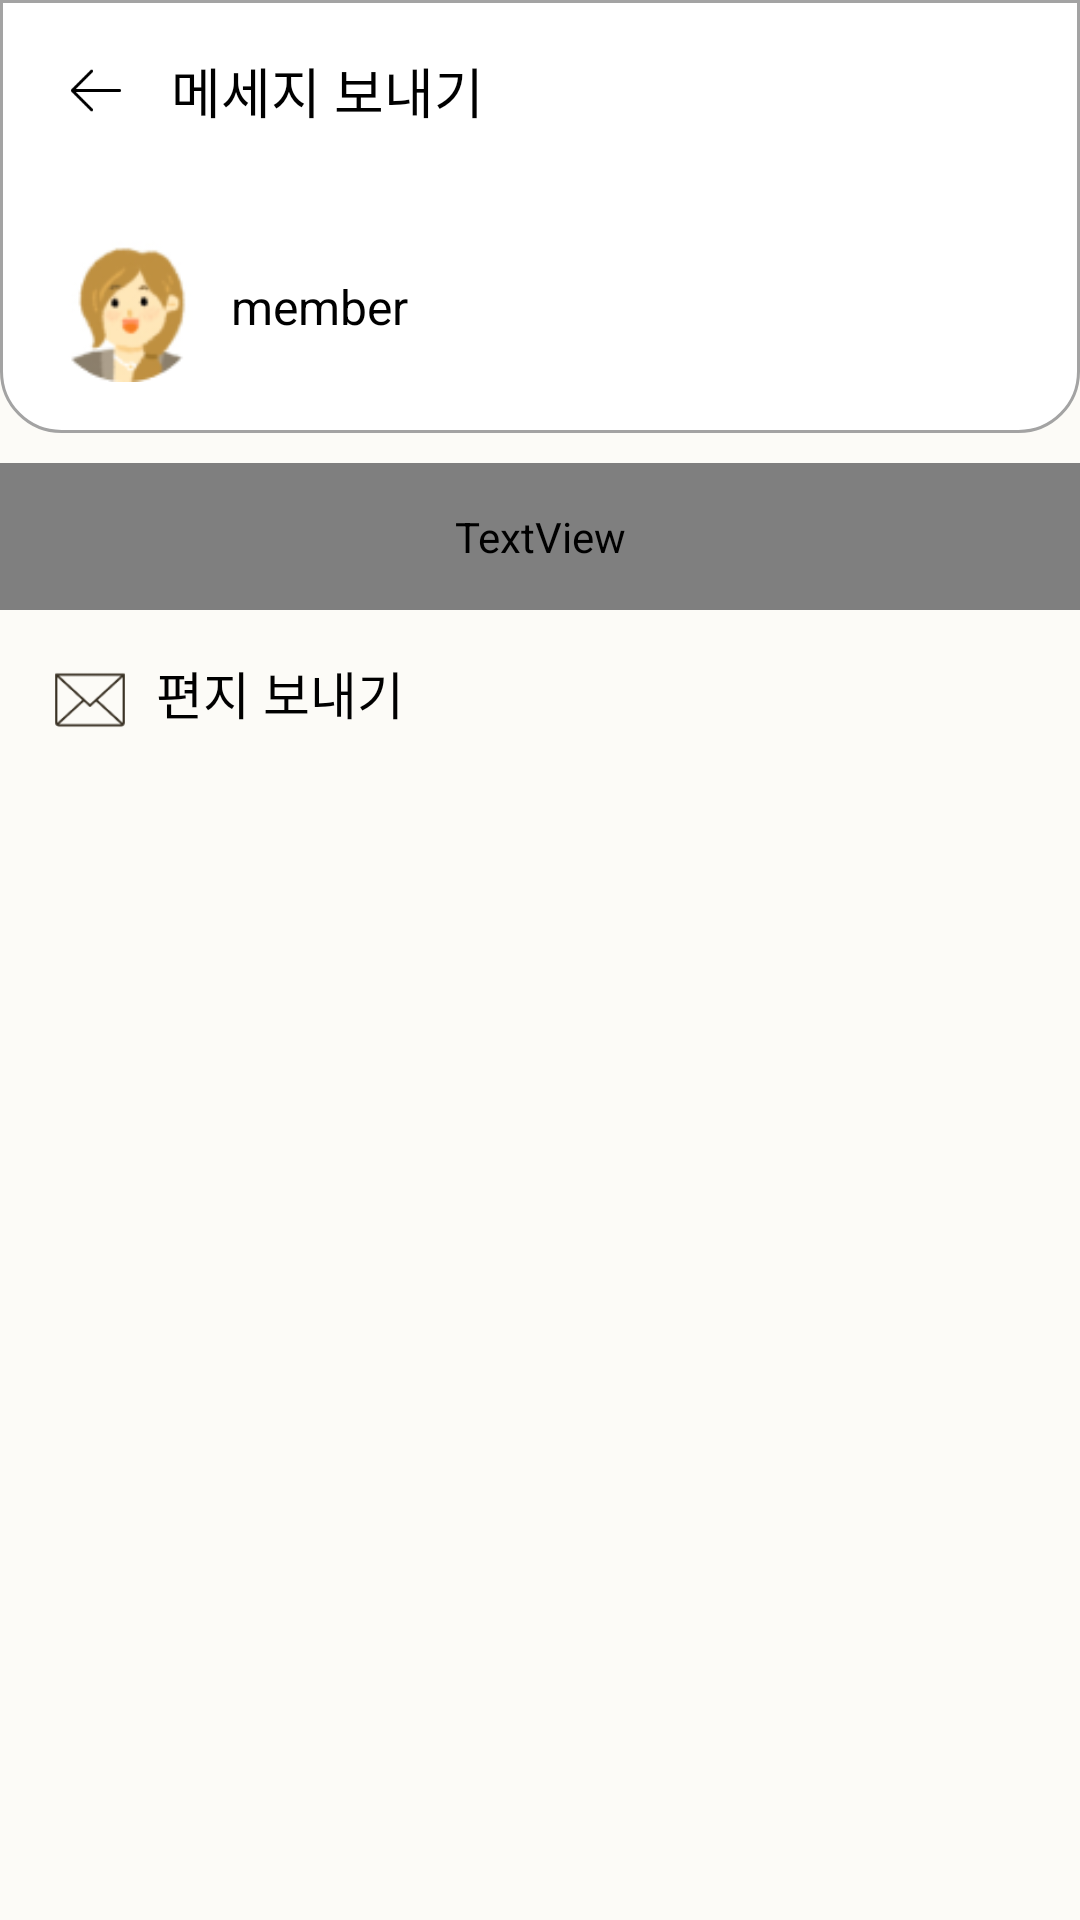

Here is an Android app screen rendered from its layout file. Give the layout XML and the strings, colors and styles it references.
<!-- AndroidManifest.xml: application theme AppTheme -->
<!-- res/layout/send_message.xml -->
<?xml version="1.0" encoding="utf-8"?>
<LinearLayout xmlns:android="http://schemas.android.com/apk/res/android"
    xmlns:app="http://schemas.android.com/apk/res-auto"
    android:layout_width="match_parent"
    android:layout_height="match_parent"
    android:orientation="vertical">
    <LinearLayout
        android:layout_width="match_parent"
        android:layout_height="wrap_content"
        android:background="@drawable/top_menubar"
        android:orientation="vertical">

        <LinearLayout
            android:layout_width="match_parent"
            android:layout_height="wrap_content"
            android:orientation="horizontal"
            android:padding="17dp">

            <ImageView
                android:layout_width="30dp"
                android:layout_height="23dp"
                android:layout_gravity="center"
                android:onClick="back"
                android:src="@drawable/icon_back" />

            <TextView
                android:layout_width="wrap_content"
                android:layout_height="wrap_content"
                android:layout_gravity="center"
                android:layout_marginStart="10dp"
                android:text="메세지 보내기"
                android:textColor="@color/black"
                android:textSize="18sp" />


        </LinearLayout>

        <LinearLayout
            android:layout_width="match_parent"
            android:layout_height="wrap_content"
            android:orientation="horizontal"
            android:padding="17dp">

            <ImageView
                android:id="@+id/img"
                android:layout_width="50dp"
                android:layout_height="50dp"
                android:src="@drawable/mom01" />

            <TextView
                android:id="@+id/name"
                android:layout_width="wrap_content"
                android:layout_height="wrap_content"
                android:layout_gravity="center"
                android:layout_marginStart="10dp"
                android:text="member"
                android:textColor="@color/black"
                android:textSize="16sp" />

        </LinearLayout>

    </LinearLayout>
    <LinearLayout
        android:layout_width="match_parent"
        android:layout_height="wrap_content"
        android:layout_marginTop="10dp"
        android:orientation="vertical">
        <TextView
            android:layout_width="match_parent"
            android:layout_height="wrap_content"
            android:padding="15sp"
            android:textSize="17sp"
            android:textColor="@color/black"
            android:text="이모티콘 보내기"
            android:onClick="toSendEmoji"
            android:drawablePadding="7dp"
            app:drawableLeftCompat="@drawable/send_emoji"
            />
        <TextView
            android:layout_width="match_parent"
            android:layout_height="wrap_content"
            android:textSize="17sp"
            android:padding="15sp"
            android:textColor="@color/black"
            android:text="편지 보내기"
            android:onClick="toSendLetter"
            android:drawablePadding="7dp"
            app:drawableLeftCompat="@drawable/send_letter" />
    </LinearLayout>
</LinearLayout>
<!-- resources referenced by this layout -->
<resources>
  <color name="black">#FF000000</color>
  <!-- drawable icon_back: png bitmap (drawable, 397 bytes) -->
  <!-- drawable mom01: png bitmap (drawable, 6106 bytes) -->
  <!-- drawable send_emoji (drawable) -->
  <layer-list
      xmlns:android="http://schemas.android.com/apk/res/android">
      <item
          android:width="30dp"
          android:height="30dp"
          android:drawable="@drawable/emoji" />
  </layer-list>
  <!-- drawable send_letter (drawable) -->
  <layer-list xmlns:android="http://schemas.android.com/apk/res/android">
      <item
          android:width="30dp"
          android:height="30dp"
          android:drawable="@drawable/unread_letter" />
  </layer-list>
  <!-- drawable top_menubar (drawable) -->
  <?xml version="1.0" encoding="utf-8"?>
  <shape xmlns:android="http://schemas.android.com/apk/res/android"
      android:padding="10dp"
      android:shape="rectangle" >
      <solid android:color="#FFF" />
  
      <corners
          android:bottomLeftRadius="20dp"
          android:elevation="50dp"
          android:bottomRightRadius="20dp" />
      <stroke
          android:width="1dp"
          android:elevation="150dp"
          android:color="#A3A3A3" />
  
  </shape>
  <style name="AppTheme" parent="Theme.MaterialComponents.Light.NoActionBar">
          
          <item name="colorPrimary">@color/bright_yellow</item>
          <item name="colorPrimaryVariant">@color/black</item>
          <item name="colorOnPrimary">@color/light_yellow</item>
          
          <item name="colorSecondary">@color/teal_200</item>
          <item name="colorSecondaryVariant">@color/representative</item>
          <item name="colorOnSecondary">@color/black</item>
          
          <item name="android:statusBarColor" tools:targetApi="l">?attr/colorPrimaryVariant</item>
          
          <item name="android:windowActionBar">false</item>
          <item name="windowNoTitle">true</item>
          <item name="bottomSheetDialogTheme">@style/AppBottomSheetDialogTheme</item>
  
  
  
          <item name="android:windowBackground">@color/light_yellow</item>
  
      </style>
  <!-- drawable unread_letter: png bitmap (drawable, 1132 bytes) -->
  <color name="bright_yellow">#F5C364</color>
  <color name="light_yellow">#FCFBF7</color>
  <color name="teal_200">#FF03DAC5</color>
  <color name="representative">#F5FAFF</color>
  <style name="AppBottomSheetDialogTheme" parent="Theme.Design.Light.BottomSheetDialog">
          <item name="bottomSheetStyle">@style/AppModalStyle</item>
      </style>
  <style name="AppModalStyle" parent="Widget.Design.BottomSheet.Modal">
  
      </style>
</resources>
